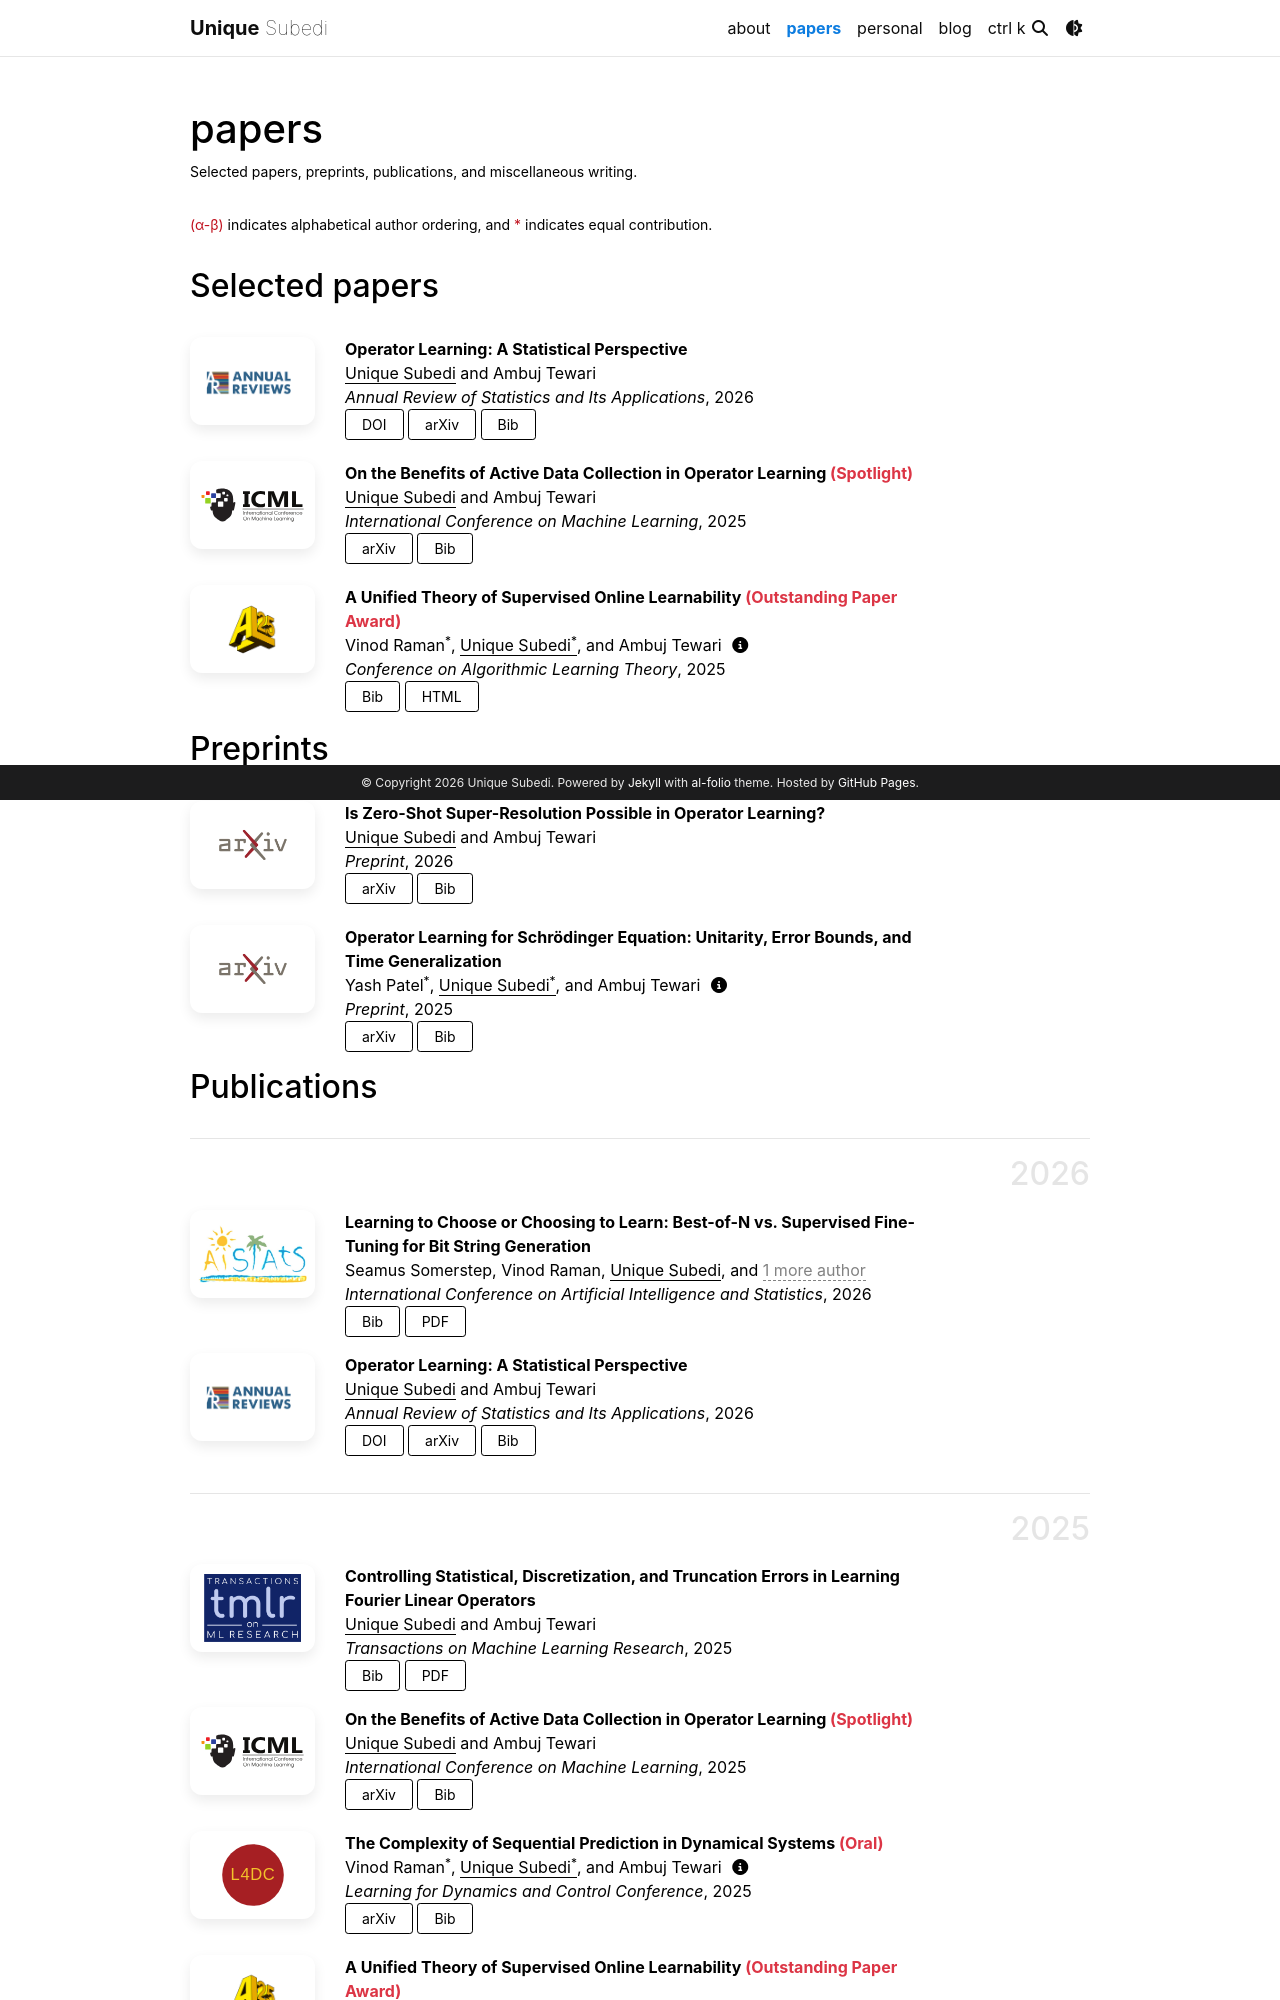

repository: unique-subedi/unique-subedi.github.io · page: publications/index.html · generator: jekyll

---
layout: page
permalink: /publications/
title: papers
description: Selected papers, preprints, publications, and miscellaneous writing.
nav: true
nav_order: 2
---

<p class="post-description"><span style="color:#c1121f;">(α-β)</span> indicates alphabetical author ordering, and <span style="color:#c1121f;">*</span> indicates equal contribu
